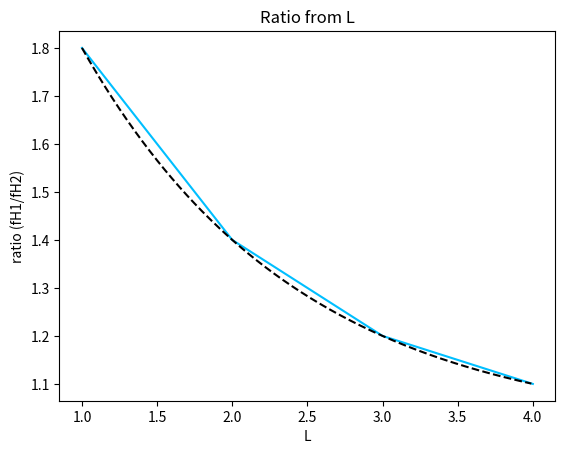

The matplotlib source for this figure:
import matplotlib.patches as mpatches
import matplotlib.pyplot as plt
import numpy as np
import math

R = [1.8,1.4,1.2,1.1]
L = [1,2,3,4]

def f1(x):
    return 0.8* (0.5)** (x-1) + 1

fR = []
fL = []
for i in range(100,400):
    fL.append( i / 100)
    fR.append( f1( i/100 ) )

fig, ax = plt.subplots()

ax.plot(L,R, color = "deepskyblue")
ax.plot(fL,fR, color = 'black',linestyle = '--')

ax.set(xlabel='L',
       ylabel='ratio (fH1/fH2)',
       title ='Ratio from L')

fig.savefig("yeah.png")
plt.show()
